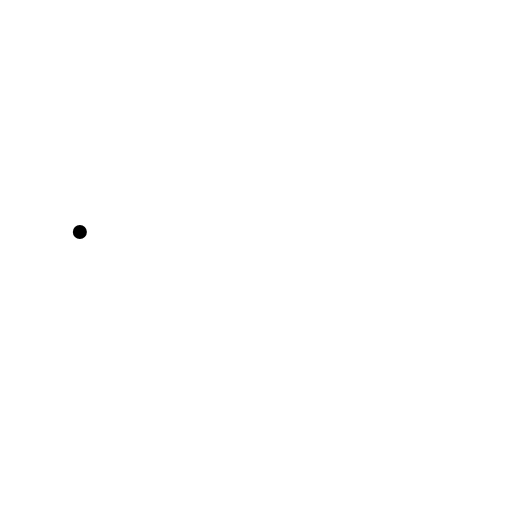
t = 0.00 s
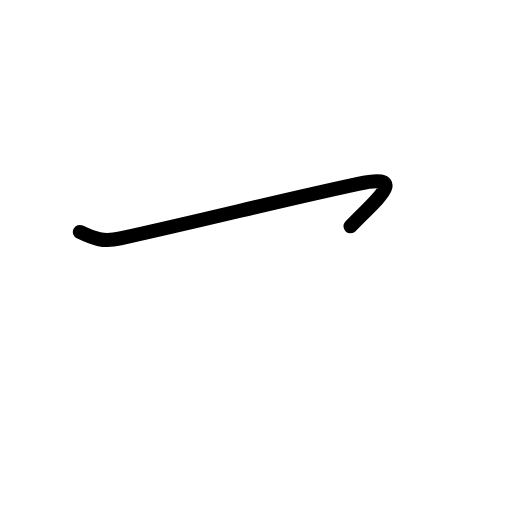
t = 0.83 s
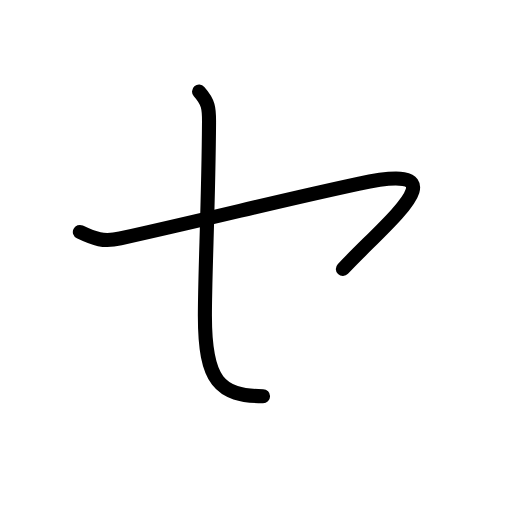
t = 1.60 s
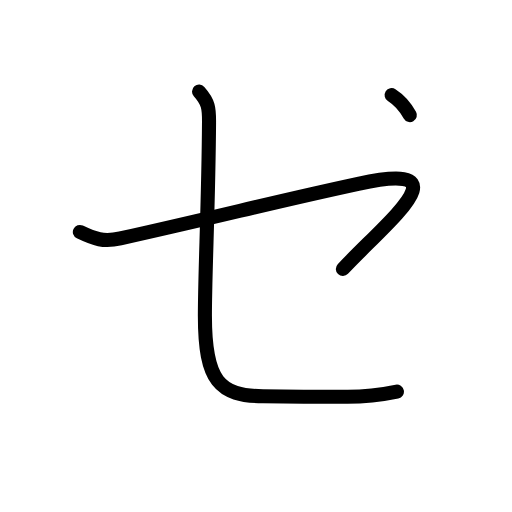
t = 2.50 s
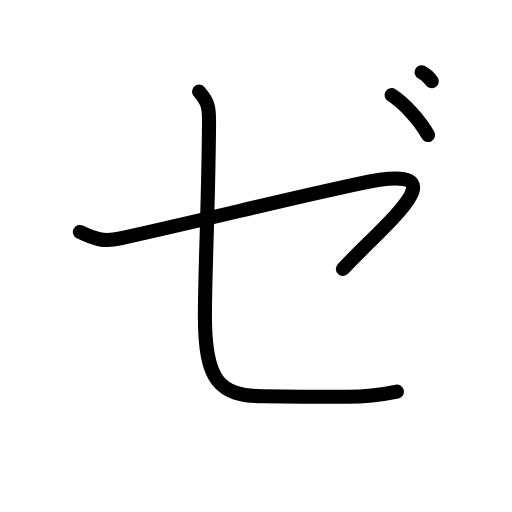
t = 3.25 s
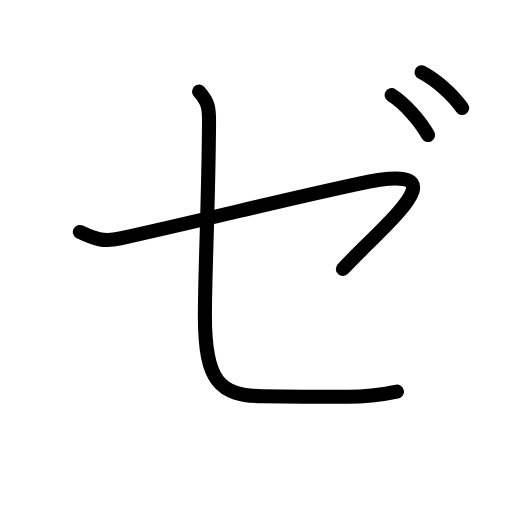
t = 4.00 s

The animated SVG that drew these frames (rendered in a browser with its animation timeline set to each time). Animation: 13 SMIL elements (animate=13); one cycle of 4.00 s.

<?xml version="1.0" encoding="UTF-8"?>
<!--
AniKanjiVG is licensed by CC-BY-SA Paul C. Sommerhoff (https://bitbucket.org/sommerhoff/anikanjivg).
AniKanjiVG uses KanjiVG which is licensed by CC-BY-SA Ulrich Apel (http://kanjivg.tagaini.net).
See also http://creativecommons.org/licenses/by-sa/3.0/
-->
<svg xmlns:kvg='http://kanjivg.tagaini.net' xmlns='http://www.w3.org/2000/svg' width='109' height='109' viewBox='0 0 109 109' style='fill:none;stroke:#000000;stroke-width:3;stroke-linecap:round;stroke-linejoin:round;' id="kvg:kanji_030bc"><g id="kvg:030bc"><path id="kvg:030bc-s1" d="M17,49.38c3.12,1.5,5.04,2.18,8.62,1.38c23.5-5.25,31.24-7.43,50.62-11.62c23.12-5,6.5,7.75-3.25,18.12"><animate attributeName="d" begin="0.0s" dur="0.3333333333333333s" from="M17,49.38C17,49.38,17,49.38,17,49.38" to="M17,49.38c3.12,1.5,5.04,2.18,8.62,1.38" />
<animate attributeName="d" begin="0.3333333333333333s" dur="0.3333333333333333s" from="M17,49.38c3.12,1.5,5.04,2.18,8.62,1.38c0,0,0,0,0,0,0" to="M17,49.38c3.12,1.5,5.04,2.18,8.62,1.38c23.5-5.25,31.24-7.43,50.62-11.62" />
<animate attributeName="d" begin="0.6666666666666666s" dur="0.3333333333333333s" from="M17,49.38c3.12,1.5,5.04,2.18,8.62,1.38c23.5-5.25,31.24-7.43,50.62-11.62c0,0,0,0,0,0,0" to="M17,49.38c3.12,1.5,5.04,2.18,8.62,1.38c23.5-5.25,31.24-7.43,50.62-11.62c23.12-5,6.5,7.75-3.25,18.12" />
</path>
<path id="kvg:030bc-s2" d="M42.38,19.5c2,2.25,2.15,3.5,2.12,6.62c-0.12,17.5-0.88,31.75-0.88,41.12c0,14,3.13,16.99,12.38,17.12c8.38,0.12,14.12,0.12,18,0.12c3.88,0,7.5-0.5,10.5-1.12"><animate attributeName="d" begin="1.0s" dur="0.2s" from="M42.38,19.5C42.38,19.5,42.38,19.5,42.38,19.5" to="M42.38,19.5c2,2.25,2.15,3.5,2.12,6.62" />
<animate attributeName="d" begin="1.2s" dur="0.2s" from="M42.38,19.5c2,2.25,2.15,3.5,2.12,6.62c0,0,0,0,0,0,0" to="M42.38,19.5c2,2.25,2.15,3.5,2.12,6.62c-0.12,17.5-0.88,31.75-0.88,41.12" />
<animate attributeName="d" begin="1.4s" dur="0.2s" from="M42.38,19.5c2,2.25,2.15,3.5,2.12,6.62c-0.12,17.5-0.88,31.75-0.88,41.12c0,0,0,0,0,0,0" to="M42.38,19.5c2,2.25,2.15,3.5,2.12,6.62c-0.12,17.5-0.88,31.75-0.88,41.12c0,14,3.13,16.99,12.38,17.12" />
<animate attributeName="d" begin="1.6s" dur="0.2s" from="M42.38,19.5c2,2.25,2.15,3.5,2.12,6.62c-0.12,17.5-0.88,31.75-0.88,41.12c0,14,3.13,16.99,12.38,17.12c0,0,0,0,0,0,0" to="M42.38,19.5c2,2.25,2.15,3.5,2.12,6.62c-0.12,17.5-0.88,31.75-0.88,41.12c0,14,3.13,16.99,12.38,17.12c8.38,0.12,14.12,0.12,18,0.12" />
<animate attributeName="d" begin="1.8s" dur="0.2s" from="M42.38,19.5c2,2.25,2.15,3.5,2.12,6.62c-0.12,17.5-0.88,31.75-0.88,41.12c0,14,3.13,16.99,12.38,17.12c8.38,0.12,14.12,0.12,18,0.12c0,0,0,0,0,0,0" to="M42.38,19.5c2,2.25,2.15,3.5,2.12,6.62c-0.12,17.5-0.88,31.75-0.88,41.12c0,14,3.13,16.99,12.38,17.12c8.38,0.12,14.12,0.12,18,0.12c3.88,0,7.5-0.5,10.5-1.12" />
<animate attributeName="d" begin="0s" dur="1.0s" from="M-100,-100" to="M-100,-100" />
</path>
<path id="kvg:030bc-s3" d="M83.38,20.25c2.75,1.75,6,5.38,7.75,8.5"><animate attributeName="d" begin="2.0s" dur="1.0s" from="M83.38,20.25C83.38,20.25,83.38,20.25,83.38,20.25" to="M83.38,20.25c2.75,1.75,6,5.38,7.75,8.5" />
<animate attributeName="d" begin="0s" dur="2.0s" from="M-100,-100" to="M-100,-100" />
</path>
<path id="kvg:030bc-s4" d="M89.76,15.38c3.06,1.57,6.68,4.82,8.62,7.62"><animate attributeName="d" begin="3.0s" dur="1.0s" from="M89.76,15.38C89.76,15.38,89.76,15.38,89.76,15.38" to="M89.76,15.38c3.06,1.57,6.68,4.82,8.62,7.62" />
<animate attributeName="d" begin="0s" dur="3.0s" from="M-100,-100" to="M-100,-100" />
</path>
</g>
</svg>
